6-way image classification set "Dataset_split" from GitHub (springboardmentor0430s/CircuitGuard); label vocabulary: mousebite, open circuit, pinhole, short circuit, spur, spurious copper.

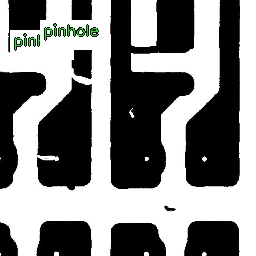
Label: mousebite

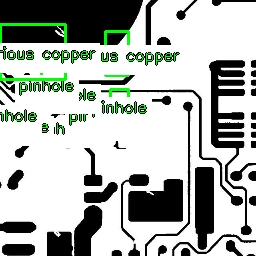
Label: short circuit

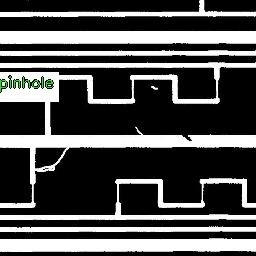
Label: open circuit

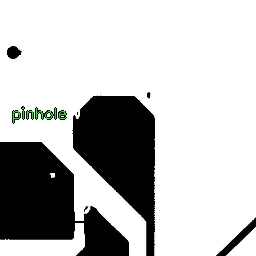
Label: spur

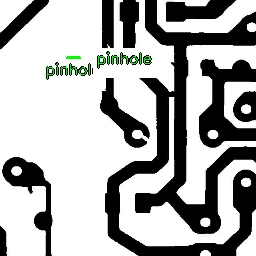
Label: mousebite

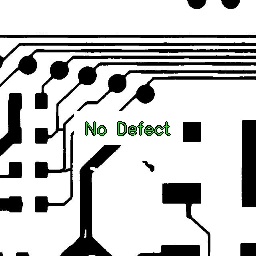
Label: open circuit
